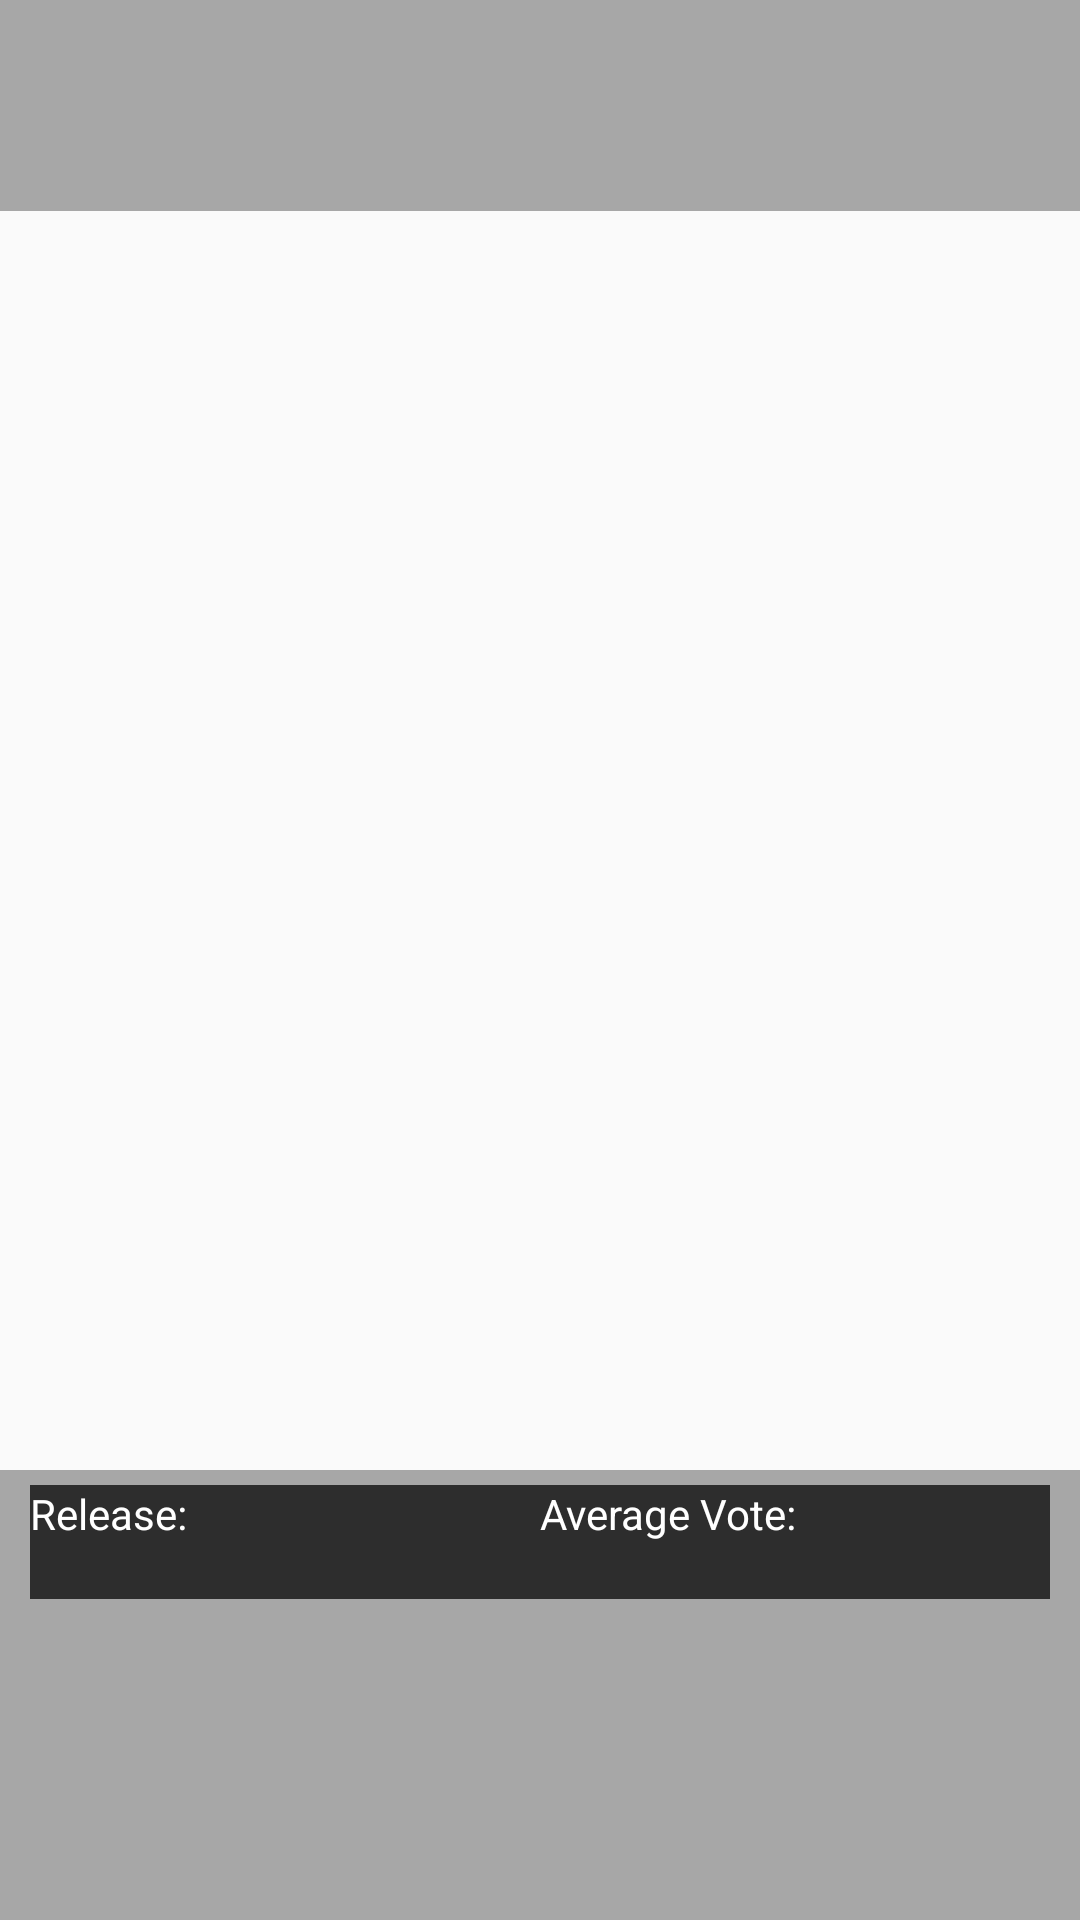

This screen was rendered from an Android layout file. Write that file and the resources it references.
<!-- AndroidManifest.xml: application theme AppTheme -->
<!-- res/layout/fragment_detail.xml -->
<?xml version="1.0" encoding="utf-8"?>
<FrameLayout xmlns:android="http://schemas.android.com/apk/res/android"
    android:layout_width="match_parent"
    android:layout_height="match_parent">
    <FrameLayout android:layout_width="match_parent"
        android:layout_height="match_parent">
        <ImageView
            android:id="@+id/iv_detail_poster"
            android:layout_width="match_parent"
            android:layout_height="match_parent"
            android:scaleType="fitXY" />
        <LinearLayout
            android:layout_width="match_parent"
            android:layout_height="wrap_content"
            android:orientation="horizontal"
            android:layout_gravity="top">

            <TextView
                android:id="@+id/tv_detail_title"
                android:layout_width="match_parent"
                android:layout_height="wrap_content"
                android:paddingLeft="10dp"
                android:paddingRight="10dp"
                android:paddingTop="15dp"
                android:paddingBottom="15dp"
                android:layout_gravity="top"
                android:textColor="@android:color/white"
                android:background="#55000000"
                android:capitalize="words"
                android:layout_weight="2"
                android:textSize="30sp"
                android:textStyle="bold" />
            <ImageView
                android:layout_width="wrap_content"
                android:layout_height="wrap_content"
                android:layout_above="@id/scrollView"
                android:src="@drawable/favorite"
                android:id="@+id/imageView_favorite" />
        </LinearLayout>
    </FrameLayout>


    <ScrollView
        android:layout_width="match_parent"
        android:layout_height="150dp"
        android:id="@+id/scrollView"
        android:paddingLeft="10dp"
        android:paddingRight="10dp"
        android:paddingTop="5dp"
        android:paddingBottom="5dp"
        android:background="#55000000"
        android:layout_gravity="bottom">
        <LinearLayout
            android:textColor="@android:color/white"
            android:background="#55000000"
            android:orientation="vertical"
            android:capitalize="words"
            android:layout_width="match_parent"
            android:layout_height="wrap_content">

            <LinearLayout
                android:orientation="horizontal"
                android:layout_width="match_parent"
                android:layout_height="wrap_content">
                <LinearLayout
                    android:orientation="horizontal"
                    android:layout_width="match_parent"
                    android:layout_height="wrap_content"
                    android:layout_weight="1">
                    <TextView
                        android:layout_width="wrap_content"
                        android:layout_height="wrap_content"
                        android:textColor="@android:color/white"
                        android:text="Release: "
                        android:background="#99000000"
                        android:layout_gravity="bottom" />
                    <TextView
                        android:id="@+id/tv_detail_release"
                        android:layout_width="match_parent"
                        android:layout_height="wrap_content"
                        android:textColor="@android:color/white"
                        android:background="#99000000"
                        android:layout_gravity="bottom"/>
                </LinearLayout>
                <LinearLayout
                    android:orientation="horizontal"
                    android:layout_width="match_parent"
                    android:layout_height="wrap_content"
                    android:layout_weight="1">
                    <TextView
                        android:layout_width="wrap_content"
                        android:layout_height="wrap_content"
                        android:textColor="@android:color/white"
                        android:text="Average Vote: "
                        android:background="#99000000"
                        android:layout_gravity="bottom"/>
                    <TextView
                        android:id="@+id/tv_detail_vote"
                        android:layout_width="match_parent"
                        android:layout_height="wrap_content"
                        android:layout_gravity="bottom"
                        android:textColor="@android:color/white"
                        android:background="#99000000" />
                </LinearLayout>
            </LinearLayout>
            <LinearLayout
                android:id="@+id/linear_detail_review"
                android:orientation="vertical"
                android:layout_width="match_parent"
                android:layout_height="match_parent">
                <TextView
                    android:id="@+id/tv_detail_synopsis"
                    android:layout_width="match_parent"
                    android:layout_height="wrap_content"
                    android:layout_gravity="bottom"
                    android:textColor="@android:color/white"
                    android:background="#99000000"/>
            </LinearLayout>
        </LinearLayout>
    </ScrollView>

</FrameLayout>
<!-- resources referenced by this layout -->
<resources>
  <style name="AppTheme" parent="Theme.AppCompat.Light.DarkActionBar" />
</resources>
